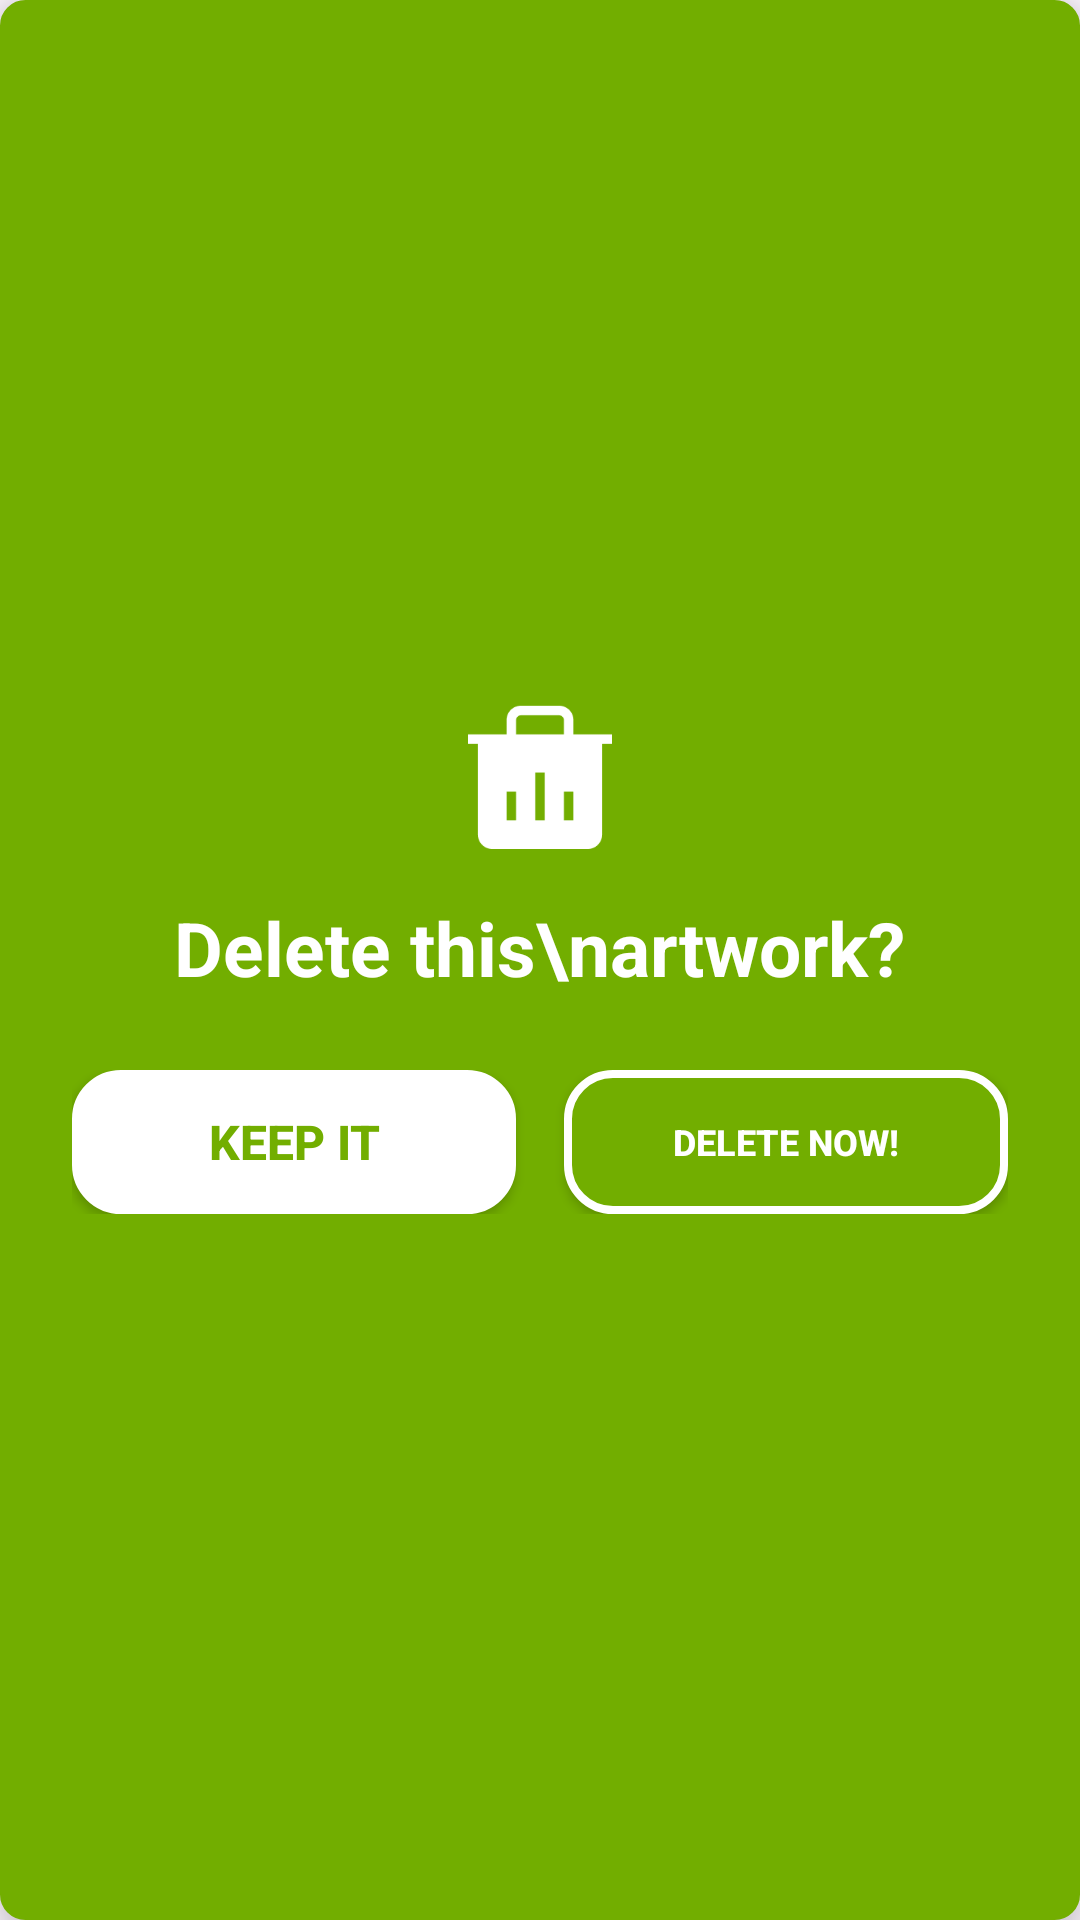

Layout XML and referenced resources for this Android screen:
<!-- AndroidManifest.xml: application theme Theme.PaperColor -->
<!-- res/layout/dialog_delete_confirmation.xml -->
<?xml version="1.0" encoding="utf-8"?>
<LinearLayout xmlns:android="http://schemas.android.com/apk/res/android"
    android:layout_width="300dp"
    android:layout_height="wrap_content"
    xmlns:app="http://schemas.android.com/apk/res-auto"
    android:background="@drawable/bg_new_paper_and_list"
    android:orientation="vertical"
    android:backgroundTint="@color/light3_green"
    android:padding="24dp"
    android:gravity="center"
    android:minWidth="250dp"
    android:elevation="10dp">

    <ImageView
        android:layout_width="48dp"
        android:layout_height="48dp"
        android:src="@drawable/ic_trash"
        android:contentDescription="Trash icon" />

    <TextView
        android:layout_width="wrap_content"
        android:layout_height="wrap_content"
        android:text="Delete this\nartwork?"
        android:textAlignment="center"
        android:textColor="@android:color/white"
        android:textSize="25sp"
        android:textStyle="bold"
        android:layout_marginTop="16dp"
        android:lineSpacingExtra="4dp" />

    <LinearLayout
        android:layout_width="match_parent"
        android:layout_height="wrap_content"
        android:orientation="horizontal"
        android:gravity="center"
        android:layout_marginTop="24dp">

        <Button
            android:id="@+id/btnKeep"
            android:layout_width="0dp"
            android:layout_height="wrap_content"
            android:layout_weight="1"
            android:text="Keep it"
            android:textStyle="bold"
            android:textSize="16sp"
            android:backgroundTint="@android:color/white"
            android:textColor="@color/light3_green"
            android:background="@drawable/bg_button"
            app:backgroundTint="@null"
            android:elevation="4dp"
            android:layout_marginEnd="8dp"/>

        <Button
            android:id="@+id/btnDelete"
            android:layout_width="0dp"
            android:layout_height="wrap_content"
            android:layout_weight="1"
            android:text="Delete now!"
            android:textStyle="bold"
            android:textSize="12sp"
            android:background="@drawable/bg_button"
            app:backgroundTint="@null"
            android:textColor="@color/white"
            android:elevation="4dp"
            android:layout_marginStart="8dp"/>
    </LinearLayout>
</LinearLayout>
<!-- resources referenced by this layout -->
<resources>
  <color name="light3_green">#72AE00</color>
  <color name="white">#FFFFFFFF</color>
  <!-- drawable bg_button (drawable) -->
  <?xml version="1.0" encoding="utf-8"?>
  <shape xmlns:android="http://schemas.android.com/apk/res/android">
      <solid android:color="@color/light3_green" />
      <stroke
          android:width="2.5dp"
          android:color="@color/white" />
      <corners android:radius="15dp" />
      <padding
          android:left="8dp"
          android:right="8dp"
          android:top="8dp"
          android:bottom="8dp" />
  </shape>
  <!-- drawable bg_new_paper_and_list (drawable) -->
  <?xml version="1.0" encoding="utf-8"?>
  <shape xmlns:android="http://schemas.android.com/apk/res/android">
      <solid android:color="@android:color/white" />
      <stroke
          android:width="1dp"
          android:color="@color/light3_green" />
      <corners android:radius="8dp" />
      <padding
          android:left="8dp"
          android:right="8dp"
          android:top="8dp"
          android:bottom="8dp" />
  </shape>
  <!-- drawable ic_trash: png bitmap (drawable, 2546 bytes) -->
  <style name="Theme.PaperColor" parent="Base.Theme.PaperColor" />
  <style name="Base.Theme.PaperColor" parent="Theme.Material3.DayNight.NoActionBar">
          
          
      </style>
</resources>
